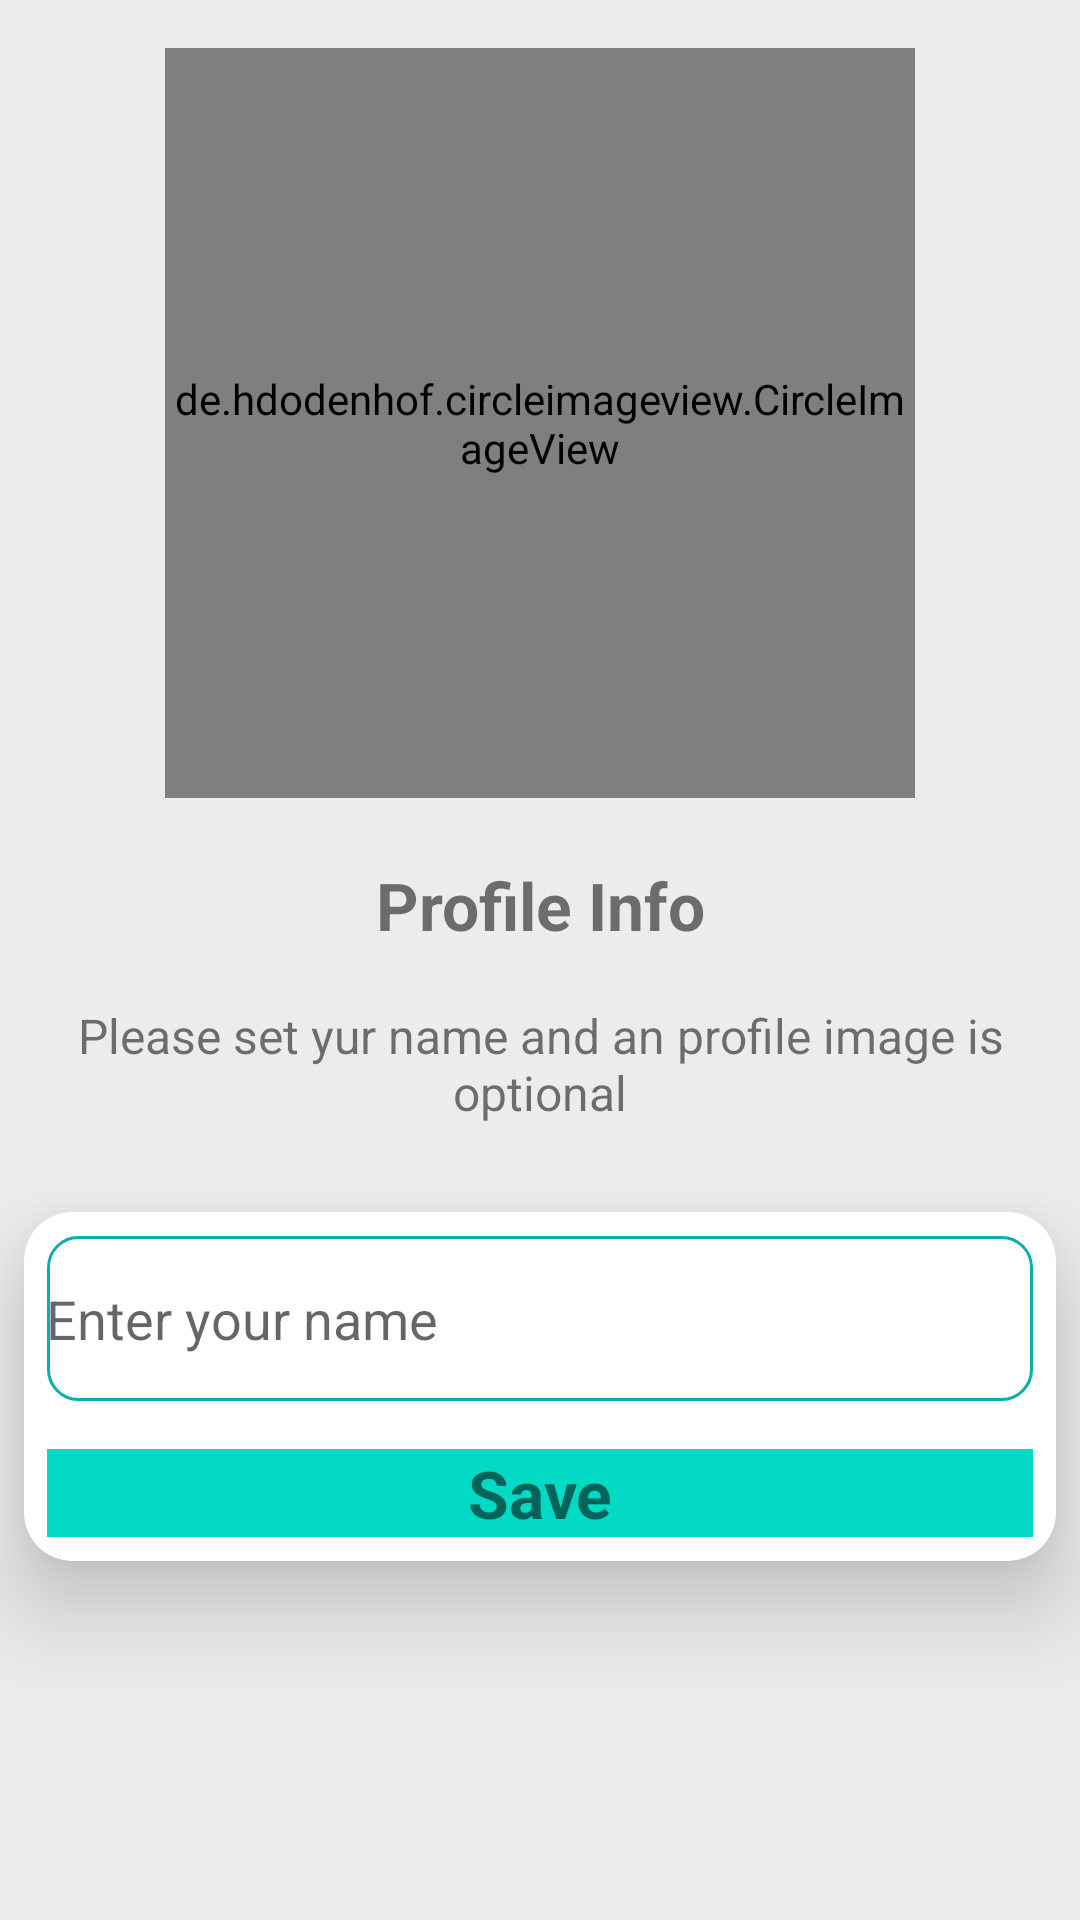

Write the Android layout XML for this screen, with the resource values it uses.
<!-- AndroidManifest.xml: application theme Theme.MyChapApp -->
<!-- res/layout/activity_setup_profile.xml -->
<?xml version="1.0" encoding="utf-8"?>
<LinearLayout xmlns:android="http://schemas.android.com/apk/res/android"
    xmlns:app="http://schemas.android.com/apk/res-auto"
    xmlns:tools="http://schemas.android.com/tools"
    android:layout_width="match_parent"
    android:layout_height="match_parent"
    android:background="#EDEBEB"

    android:orientation="vertical"
    tools:context=".activities.PhoneNumberActivity">

    <LinearLayout
        android:layout_width="match_parent"
        android:layout_height="wrap_content"
        android:gravity="center"
        android:orientation="vertical"
        android:layout_marginBottom="16dp"
        >

    <de.hdodenhof.circleimageview.CircleImageView
        android:id="@+id/profileImage"
        android:layout_width="250dp"
        android:layout_height="250dp"
        android:layout_marginBottom="8dp"
        android:layout_marginTop="16dp"
        android:src="@drawable/profile"

        />

        <TextView
            android:id="@+id/textView"
            android:layout_width="match_parent"
            android:layout_height="wrap_content"
            android:layout_marginTop="24dp"
            android:text="Profile Info"
            android:padding="5dp"
            android:textAlignment="center"
            android:layout_margin="8dp"
            android:textSize="22sp"
            android:textStyle="bold"
            />

        <TextView
            android:id="@+id/textView2"
            android:layout_width="wrap_content"
            android:layout_height="wrap_content"
            android:padding="5dp"
            android:text="Please set yur name and an profile image is optional"
            android:textAlignment="center"
            android:textSize="16sp"
            />


    </LinearLayout>







    <androidx.cardview.widget.CardView
        android:id="@+id/cardView"
        android:layout_width="match_parent"
        android:layout_height="wrap_content"
        android:layout_margin="8dp"

        android:layout_marginStart="8dp"
        android:layout_marginEnd="8dp"
        android:layout_marginBottom="32dp"
        app:cardCornerRadius="16dp"
        app:cardElevation="18dp"
      >

        <LinearLayout
            android:layout_width="match_parent"
            android:layout_height="wrap_content"
            android:orientation="vertical"
            android:padding="@dimen/padding8dp"

          >


            <EditText
                android:id="@+id/profileName"
                android:layout_width="match_parent"
                android:layout_height="55dp"
                android:layout_weight="1"
                android:layout_margin="8dp"
                android:background="@drawable/back_edittext"
                android:hint="Enter your name"

                android:padding="@dimen/padding8dp" />


            <TextView
                android:id="@+id/btn_profileSave"
                android:layout_width="match_parent"
                android:layout_height="wrap_content"
                android:layout_margin="8dp"
                android:background="@color/teal_200"
                android:padding="@dimen/padding8dp"
                android:text="Save"
                android:textAlignment="center"
                android:textSize="22dp"
                android:textStyle="bold"


                />
        </LinearLayout>
    </androidx.cardview.widget.CardView>


</LinearLayout>
<!-- resources referenced by this layout -->
<resources>
  <!-- drawable back_edittext (drawable) -->
  <?xml version="1.0" encoding="utf-8"?>
  <shape xmlns:android="http://schemas.android.com/apk/res/android"
      android:shape="rectangle">
      <corners android:radius="10dp"
          />
      <stroke android:width="1dp"
         android:color="#09AEAD" />
  
  </shape>
  <!-- drawable profile: png bitmap (drawable, 7117 bytes) -->
  <style name="Theme.MyChapApp" parent="Theme.MaterialComponents.DayNight.DarkActionBar">
          
          <item name="colorPrimary">#33C639</item>
          <item name="colorPrimaryVariant">#046108</item>
          <item name="colorOnPrimary">@color/white</item>
          
          <item name="colorSecondary">@color/teal_200</item>
          <item name="colorSecondaryVariant">@color/teal_700</item>
          <item name="colorOnSecondary">@color/black</item>
          
          <item name="android:statusBarColor">?attr/colorPrimaryVariant</item>
          
      </style>
  <!-- not gathered from this repository: default colours our renderer supplied (Android Studio template values) -->
  <color name="teal_200">#FF03DAC5</color>
  <color name="teal_700">#FF018786</color>
  <color name="black">#FF000000</color>
  <color name="white">#FFFFFFFF</color>
</resources>
